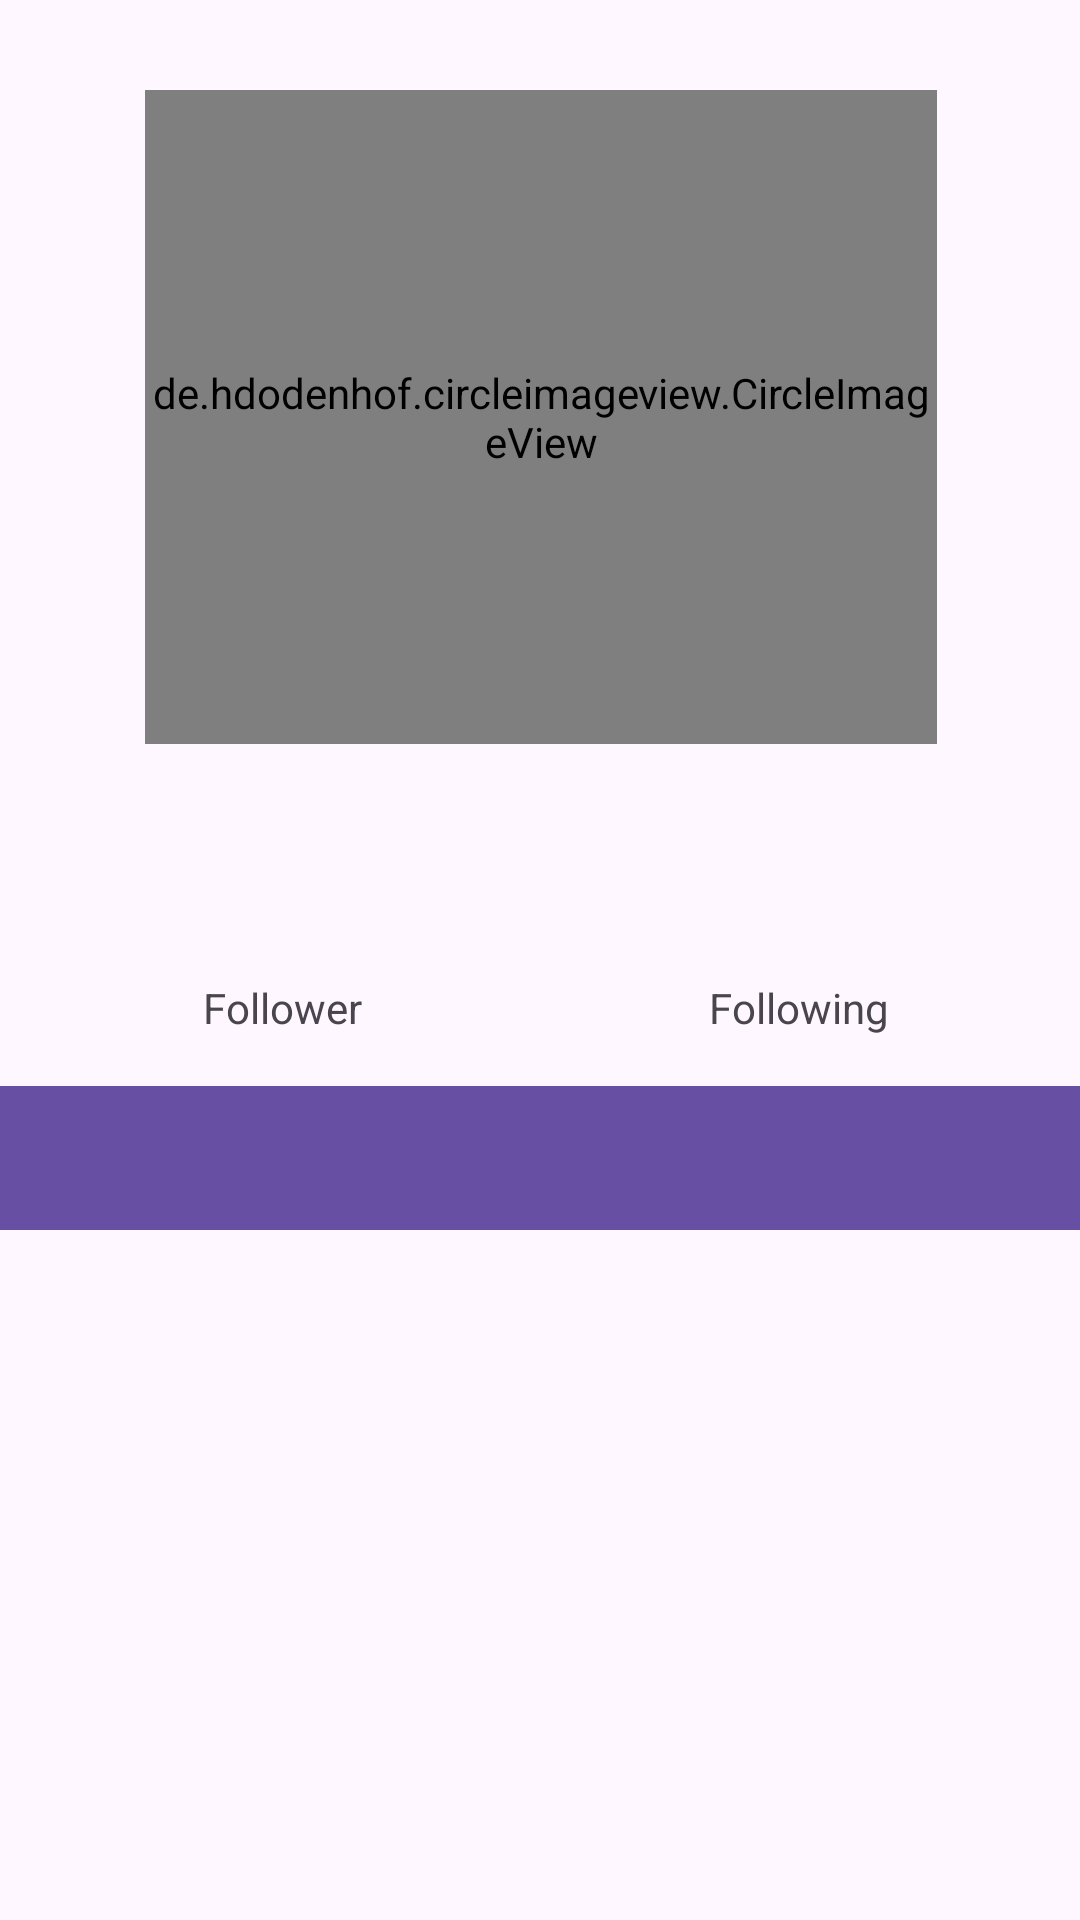

Android layout source for this screen:
<!-- AndroidManifest.xml: application theme Theme.AplikasiGitHubUser -->
<!-- res/layout/activity_detail_user.xml -->
<?xml version="1.0" encoding="utf-8"?>
<androidx.constraintlayout.widget.ConstraintLayout xmlns:android="http://schemas.android.com/apk/res/android"
    xmlns:app="http://schemas.android.com/apk/res-auto"
    xmlns:tools="http://schemas.android.com/tools"
    android:layout_width="match_parent"
    android:layout_height="match_parent"
    tools:context=".ui.DetailUser">

    <de.hdodenhof.circleimageview.CircleImageView
        android:id="@+id/img_item_photo"
        android:layout_width="264dp"
        android:layout_height="218dp"
        android:layout_marginLeft="50dp"
        android:layout_marginTop="30dp"
        android:layout_marginRight="50dp"
        android:scaleType="centerCrop"
        app:layout_constraintEnd_toEndOf="parent"
        app:layout_constraintHorizontal_bias="0.496"
        app:layout_constraintStart_toStartOf="parent"
        app:layout_constraintTop_toTopOf="parent"
        tools:src="@tools:sample/avatars" />

    <TextView
        android:id="@+id/text1"
        android:layout_width="match_parent"
        android:layout_height="wrap_content"
        android:layout_marginTop="10dp"
        app:layout_constraintTop_toBottomOf="@+id/img_item_photo"
        tools:layout_editor_absoluteX="0dp" />

    <TextView
        android:id="@+id/text2"
        android:layout_width="match_parent"
        android:layout_height="wrap_content"
        android:layout_marginTop="10dp"
        app:layout_constraintTop_toBottomOf="@+id/text1"
        tools:layout_editor_absoluteX="0dp" />

    <TextView
        android:id="@+id/txt_following"
        android:layout_width="156dp"
        android:layout_height="28dp"
        android:layout_marginStart="16dp"
        android:layout_marginTop="16dp"
        android:text="@string/tab_text_2"
        android:textAlignment="center"
        android:gravity="center"
        app:layout_constraintStart_toStartOf="parent"
        app:layout_constraintTop_toBottomOf="@+id/text2" />

    <TextView
        android:id="@+id/txt_follower"
        android:layout_width="156dp"
        android:layout_height="28dp"
        android:layout_marginTop="16dp"
        android:layout_marginEnd="16dp"
        android:text="@string/tab_text_1"
        android:textAlignment="center"
        android:gravity="center"
        app:layout_constraintEnd_toEndOf="parent"
        app:layout_constraintTop_toBottomOf="@+id/text2" />

    <com.google.android.material.tabs.TabLayout
        android:id="@+id/tabs"
        android:layout_width="match_parent"
        android:layout_height="wrap_content"
        android:layout_marginTop="56dp"
        android:background="?attr/colorPrimary"
        app:layout_constraintTop_toBottomOf="@+id/text2"
        app:tabTextColor="@android:color/white"
        tools:layout_editor_absoluteX="0dp" />

    <androidx.viewpager2.widget.ViewPager2
        android:id="@+id/view_pager"
        android:layout_width="match_parent"
        android:layout_height="0dp"
        app:layout_constraintEnd_toEndOf="parent"
        app:layout_constraintStart_toStartOf="parent"
        app:layout_constraintTop_toBottomOf="@+id/tabs" />

</androidx.constraintlayout.widget.ConstraintLayout>
<!-- resources referenced by this layout -->
<resources>
  <string name="tab_text_1">Following</string>
  <string name="tab_text_2">Follower</string>
  <style name="Theme.AplikasiGitHubUser" parent="Base.Theme.AplikasiGitHubUser" />
  <style name="Base.Theme.AplikasiGitHubUser" parent="Theme.Material3.DayNight.NoActionBar">
          
          
      </style>
</resources>
